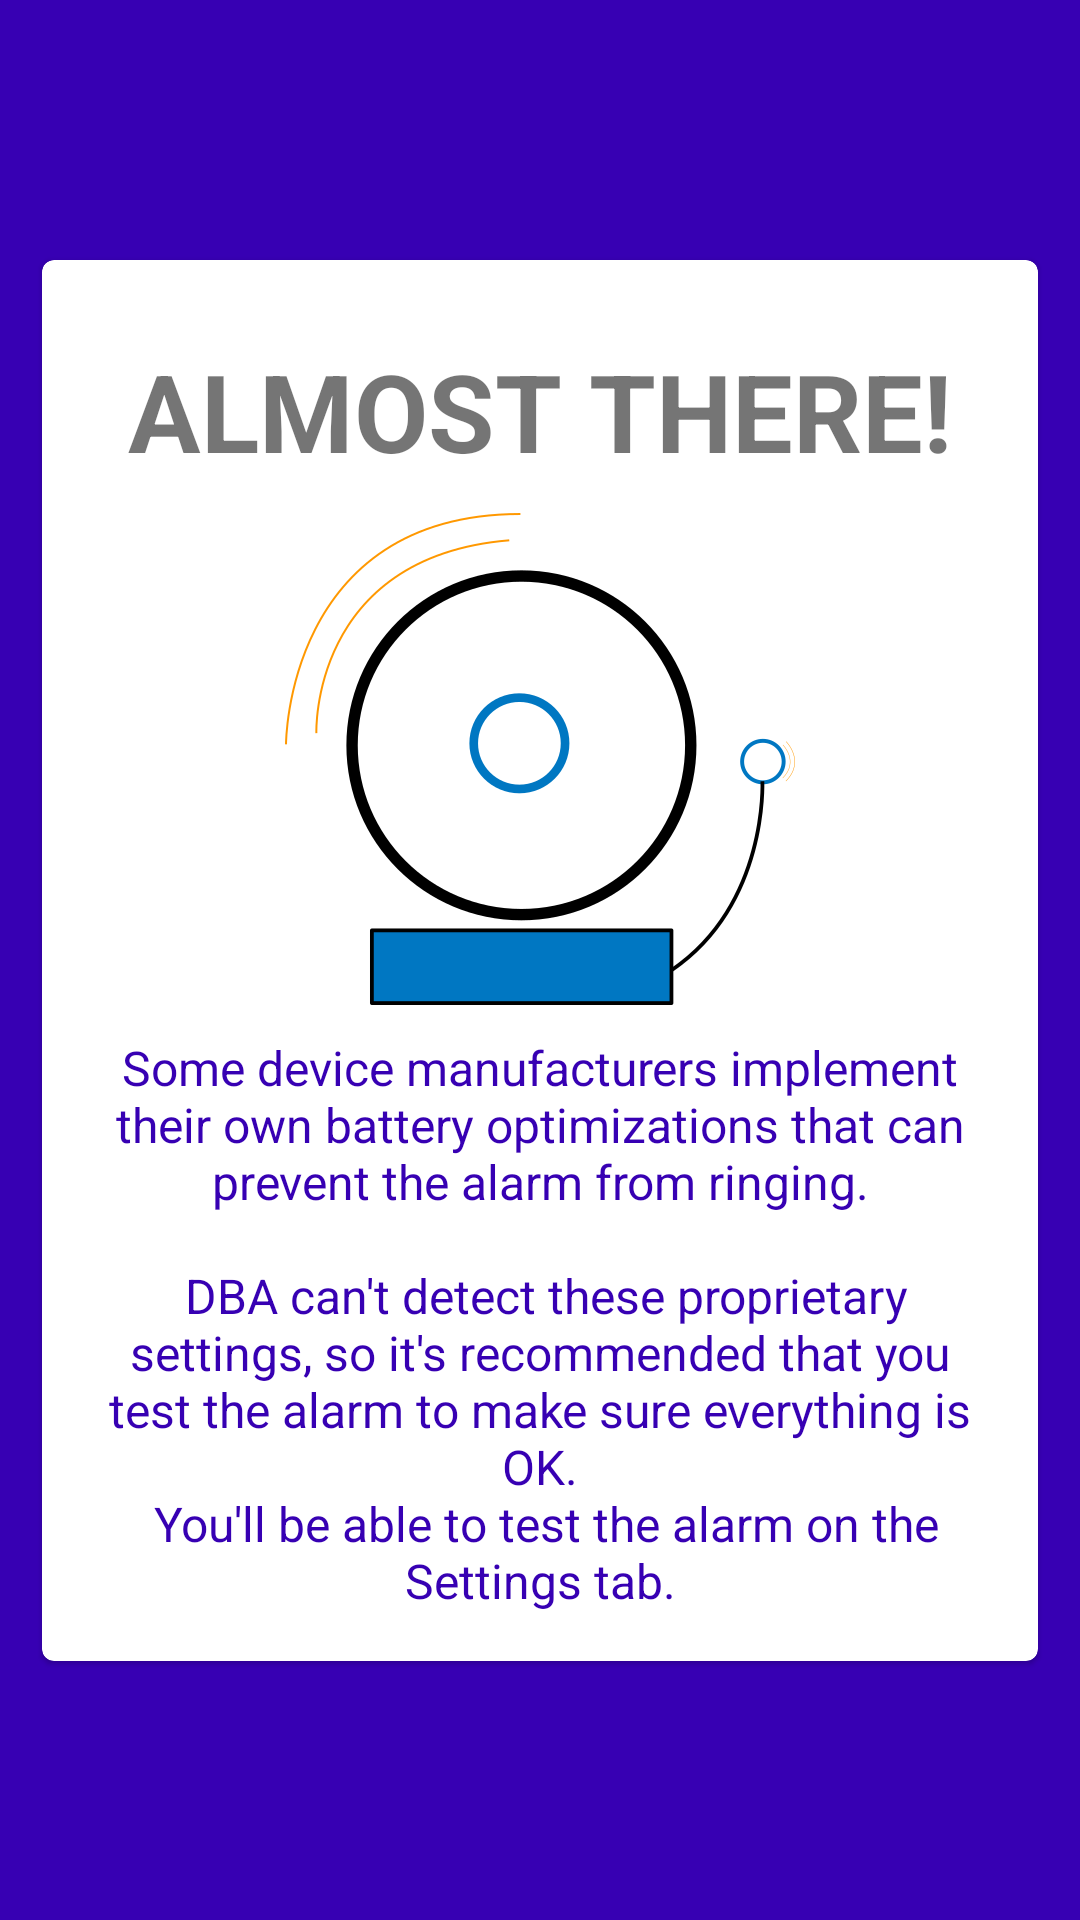

Write the Android layout XML for this screen, with the resource values it uses.
<!-- AndroidManifest.xml: application theme Theme.DublinBusAlarm -->
<!-- res/layout/intro_third.xml -->
<?xml version="1.0" encoding="utf-8"?>
<androidx.constraintlayout.widget.ConstraintLayout xmlns:android="http://schemas.android.com/apk/res/android"
    xmlns:app="http://schemas.android.com/apk/res-auto"
    android:layout_width="match_parent"
    android:layout_height="match_parent"
    android:background="@color/colorPrimaryDark">

    <androidx.constraintlayout.widget.Guideline
        android:id="@+id/guideLine"
        android:layout_width="wrap_content"
        android:layout_height="wrap_content"
        android:orientation="horizontal"
        app:layout_constraintGuide_percent="0.18" />

    <com.google.android.material.card.MaterialCardView
        android:layout_width="wrap_content"
        android:layout_height="wrap_content"
        android:theme="@style/Theme.DublinBusAlarm"
        app:layout_constraintEnd_toEndOf="parent"
        app:layout_constraintStart_toStartOf="parent"
        app:layout_constraintTop_toTopOf="parent"
        app:layout_constraintBottom_toBottomOf="parent">

        <LinearLayout
            android:layout_width="match_parent"
            android:layout_height="match_parent"
            android:gravity="center_horizontal"
            android:orientation="vertical"
            android:padding="16dp">

            <com.google.android.material.textview.MaterialTextView
                android:id="@+id/header_message"
                style="@style/header"
                android:layout_width="wrap_content"
                android:layout_height="wrap_content"
                android:text="@string/intro_third_header"
                app:layout_constraintEnd_toEndOf="parent"
                app:layout_constraintStart_toStartOf="parent"
                app:layout_constraintTop_toTopOf="@id/guideLine" />

            <ImageView
                android:layout_width="wrap_content"
                android:layout_height="wrap_content"
                android:src="@drawable/alarm_intro"
                android:contentDescription="@string/alarmIntroContentDescription"/>

            <com.google.android.material.textview.MaterialTextView
                android:id="@+id/description"
                style="@style/description"
                android:layout_width="wrap_content"
                android:layout_height="wrap_content"
                android:layout_marginTop="10dp"
                android:width="300dp"
                android:gravity="center"
                android:text="@string/intro_third_description"
                app:layout_constraintEnd_toEndOf="parent"
                app:layout_constraintStart_toStartOf="parent"
                app:layout_constraintTop_toBottomOf="@id/header_message" />
        </LinearLayout>
    </com.google.android.material.card.MaterialCardView>

</androidx.constraintlayout.widget.ConstraintLayout>
<!-- resources referenced by this layout -->
<resources>
  <!-- drawable alarm_intro: png bitmap (drawable-xxhdpi, 25152 bytes) -->
  <string name="alarmIntroContentDescription">alarm drawing</string>
  <string name="intro_third_description">Some device manufacturers implement their own battery optimizations
          that can prevent the alarm from ringing.\n\n
          DBA can\'t detect these proprietary settings, so it\'s recommended that you
  test the alarm to make sure everything is OK.\n
  You\'ll be able to test the alarm on the Settings tab.
      </string>
  <string name="intro_third_header">Almost there!</string>
  <style name="Theme.DublinBusAlarm" parent="Theme.MaterialComponents.Light.DarkActionBar">
          
          <item name="colorPrimary">@color/colorPrimary</item>
          <item name="colorPrimaryVariant">@color/colorPrimaryDark</item>
          <item name="colorAccent">@color/colorAccent</item>
          
      </style>
  <style name="description">
          <item name="android:textSize">16sp</item>
          <item name="android:textColor">@color/colorPrimaryDark</item>
      </style>
  <style name="header">
          <item name="android:textSize">36sp</item>
          <item name="android:textStyle">bold</item>
          <item name="textAllCaps">true</item>
          <item name="android:gravity">center</item>
          <item name="android:textColor">@color/colorYellowAccent</item>
          <item name="android:layout_margin">10dp</item>
      </style>
  <!-- not gathered from this repository: default colours our renderer supplied (Android Studio template values) -->
  <color name="colorPrimary">#FF6200EE</color>
  <color name="colorPrimaryDark">#FF3700B3</color>
  <color name="colorAccent">#FF03DAC5</color>
</resources>
